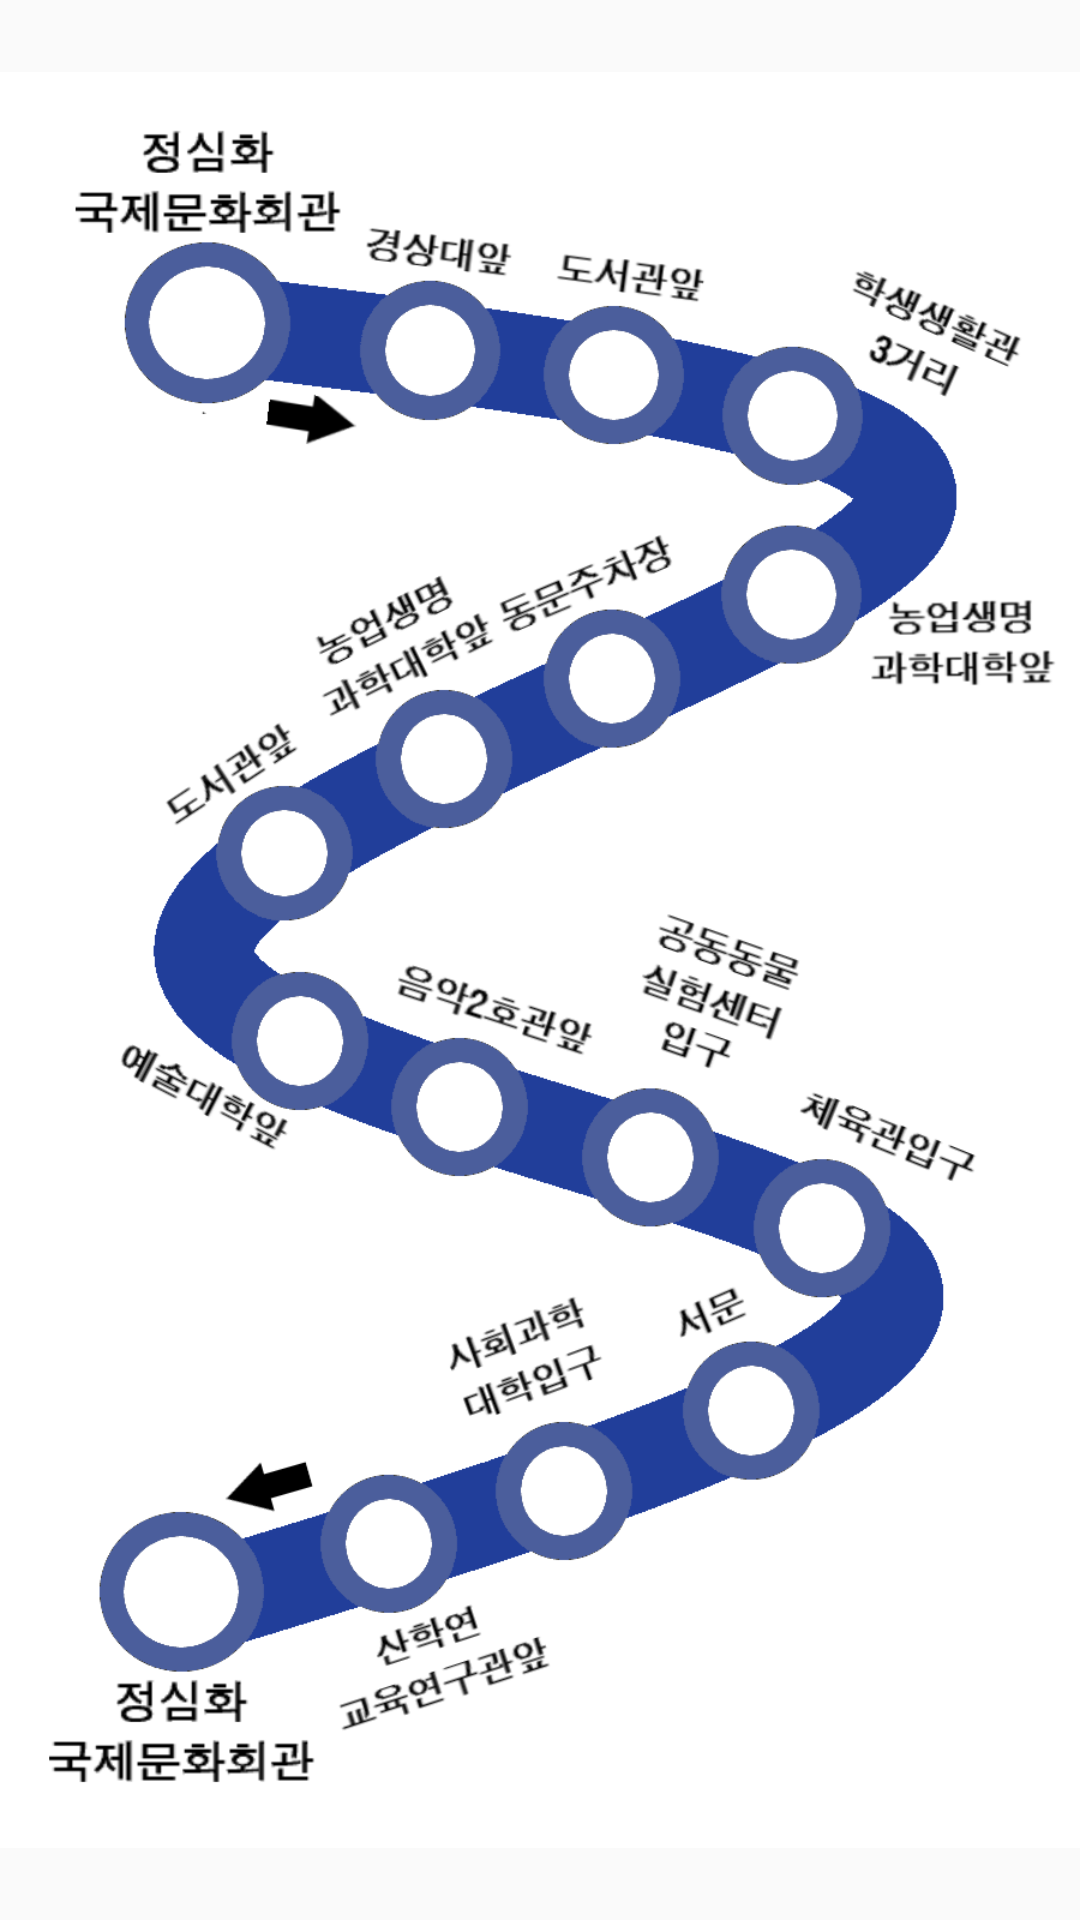

Android layout source for this screen:
<!-- AndroidManifest.xml: application theme AppTheme -->
<!-- res/layout/activity_a.xml -->
<?xml version="1.0" encoding="utf-8"?>
<LinearLayout
    xmlns:android="http://schemas.android.com/apk/res/android"
    android:layout_width="match_parent"
    android:layout_height="match_parent"
    >
    <ImageView
        android:layout_width="match_parent"
        android:layout_height="match_parent"
        android:src="@drawable/cnu_aroute"
        android:id="@+id/imageView1" />
</LinearLayout>
<!-- resources referenced by this layout -->
<resources>
  <!-- drawable cnu_aroute: png bitmap (drawable, 211727 bytes) -->
  <style name="AppTheme" parent="Theme.AppCompat.Light.DarkActionBar">
          
          <item name="colorPrimary">@color/colorPrimary</item>
          <item name="colorPrimaryDark">@color/colorPrimaryDark</item>
          <item name="colorAccent">@color/colorAccent</item>
          <item name="windowNoTitle">true</item> //위의 상단바 지우기
      </style>
  <!-- not gathered from this repository: default colours our renderer supplied (Android Studio template values) -->
  <color name="colorPrimary">#FF6200EE</color>
  <color name="colorPrimaryDark">#FF3700B3</color>
  <color name="colorAccent">#FF03DAC5</color>
</resources>
